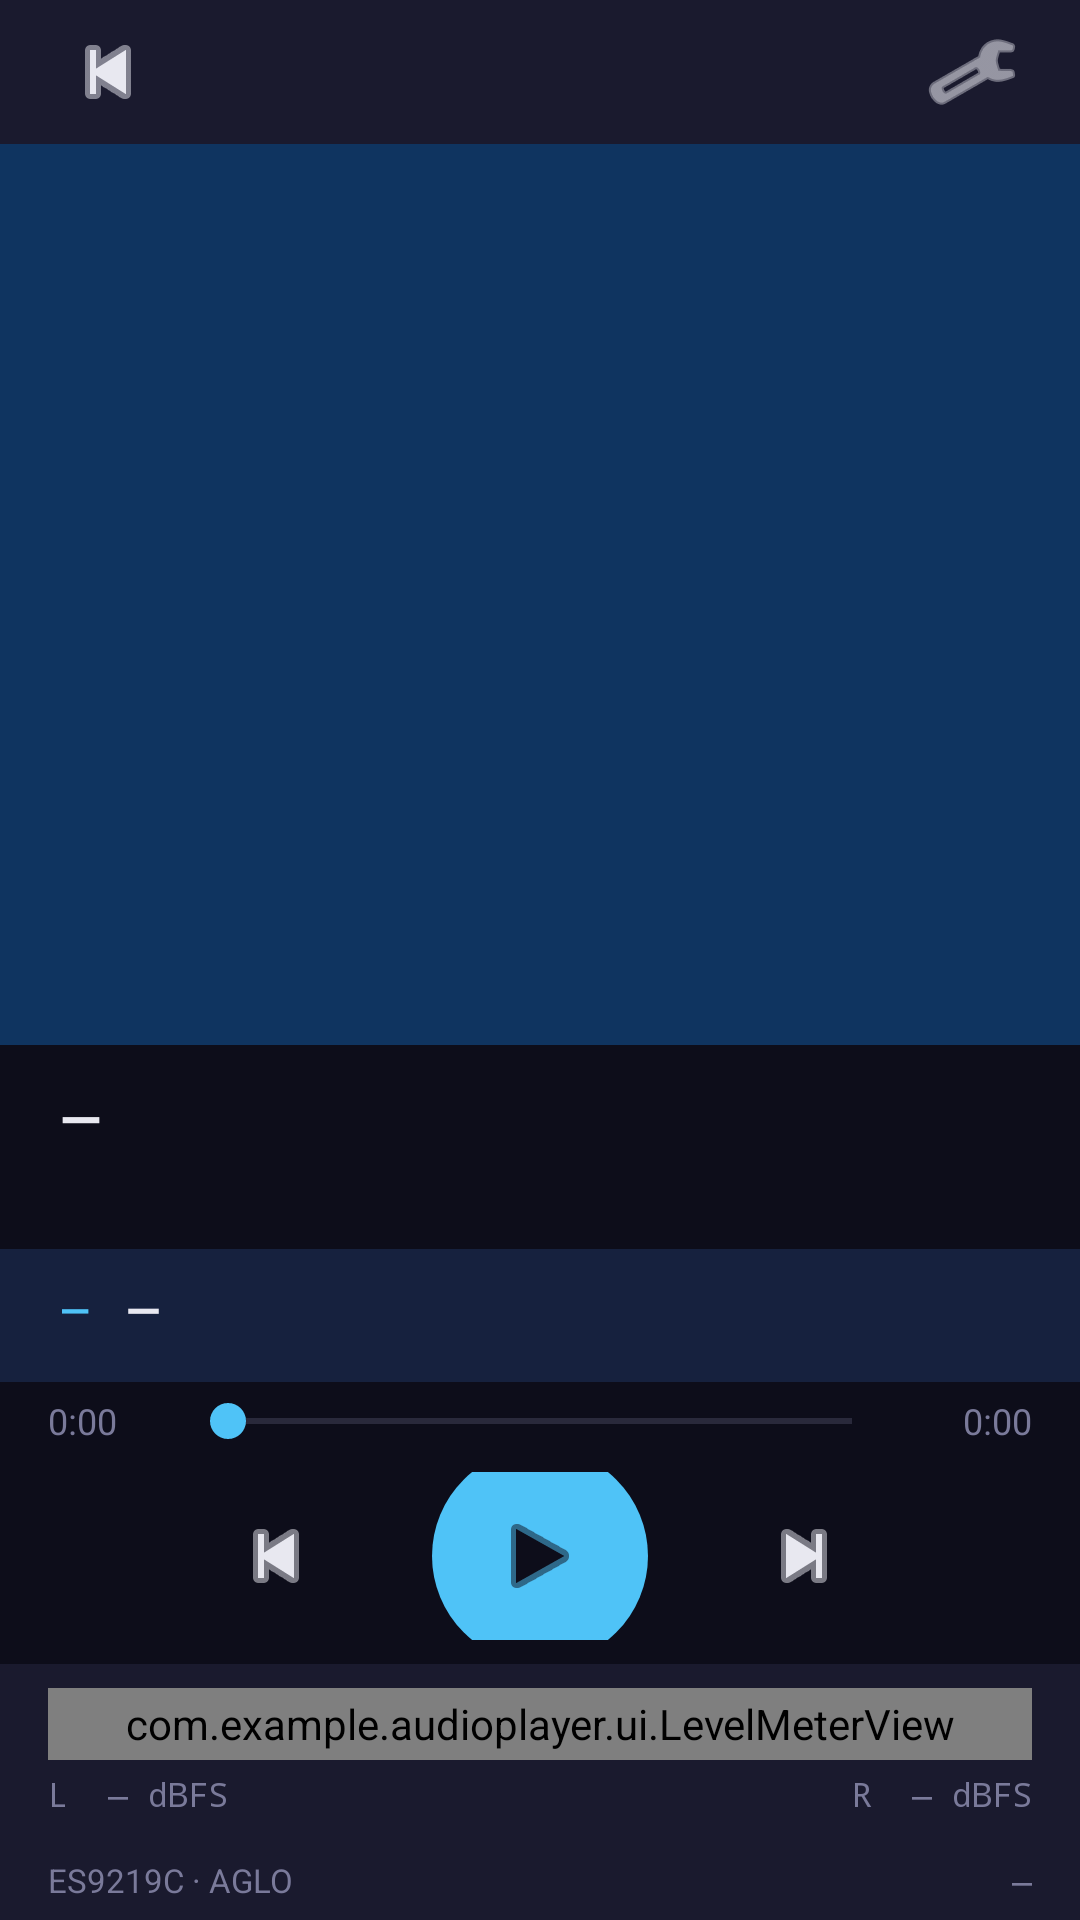

Here is an Android app screen rendered from its layout file. Give the layout XML and the strings, colors and styles it references.
<!-- AndroidManifest.xml: application theme Theme.ZEROnOisE -->
<!-- res/layout/fragment_player.xml -->
<?xml version="1.0" encoding="utf-8"?>
<LinearLayout
    xmlns:android="http://schemas.android.com/apk/res/android"
    android:layout_width="match_parent"
    android:layout_height="match_parent"
    android:orientation="vertical"
    android:background="@color/bg_primary"
    android:padding="0dp">

    
    <LinearLayout
        android:layout_width="match_parent"
        android:layout_height="48dp"
        android:orientation="horizontal"
        android:paddingHorizontal="16dp"
        android:gravity="center_vertical"
        android:background="@color/bg_secondary">

        <ImageButton
            android:id="@+id/btn_back"
            android:layout_width="40dp"
            android:layout_height="40dp"
            android:src="@android:drawable/ic_media_previous"
            android:background="?attr/selectableItemBackgroundBorderless"
            android:tint="@color/text_primary"/>

        <View android:layout_width="0dp" android:layout_height="0dp"
            android:layout_weight="1"/>

        <ImageButton
            android:id="@+id/btn_settings"
            android:layout_width="40dp"
            android:layout_height="40dp"
            android:src="@android:drawable/ic_menu_preferences"
            android:background="?attr/selectableItemBackgroundBorderless"
            android:tint="@color/text_primary"/>
    </LinearLayout>

    
    <View
        android:layout_width="match_parent"
        android:layout_height="0dp"
        android:layout_weight="2"
        android:background="@color/bg_art"/>

    
    <LinearLayout
        android:layout_width="match_parent"
        android:layout_height="wrap_content"
        android:orientation="vertical"
        android:paddingHorizontal="20dp"
        android:paddingTop="12dp"
        android:paddingBottom="4dp">

        <TextView
            android:id="@+id/tv_title"
            android:layout_width="match_parent"
            android:layout_height="wrap_content"
            android:textSize="18sp"
            android:textColor="@color/text_primary"
            android:textStyle="bold"
            android:singleLine="true"
            android:ellipsize="marquee"
            android:marqueeRepeatLimit="marquee_forever"
            android:focusable="true"
            android:focusableInTouchMode="true"
            android:text="—"/>

        <TextView
            android:id="@+id/tv_artist_album"
            android:layout_width="match_parent"
            android:layout_height="wrap_content"
            android:textSize="13sp"
            android:textColor="@color/text_secondary"
            android:singleLine="true"
            android:ellipsize="end"
            android:paddingTop="2dp"
            android:text=""/>
    </LinearLayout>

    
    <LinearLayout
        android:layout_width="match_parent"
        android:layout_height="wrap_content"
        android:orientation="vertical"
        android:background="@color/bg_info_bar"
        android:paddingHorizontal="20dp"
        android:paddingVertical="10dp"
        android:layout_marginTop="8dp">

        <LinearLayout
            android:layout_width="match_parent"
            android:layout_height="wrap_content"
            android:orientation="horizontal"
            android:gravity="center_vertical">

            <TextView
                android:id="@+id/tv_format"
                android:layout_width="wrap_content"
                android:layout_height="wrap_content"
                android:textSize="13sp"
                android:textColor="@color/accent_blue"
                android:textStyle="bold"
                android:text="—"/>

            <View android:layout_width="12dp" android:layout_height="1dp"/>

            <TextView
                android:id="@+id/tv_sample_rate"
                android:layout_width="wrap_content"
                android:layout_height="wrap_content"
                android:textSize="15sp"
                android:textColor="@color/text_primary"
                android:textStyle="bold"
                android:text="—"/>

            <View android:layout_width="8dp" android:layout_height="1dp"/>

            <TextView
                android:id="@+id/tv_bit_depth"
                android:layout_width="wrap_content"
                android:layout_height="wrap_content"
                android:textSize="13sp"
                android:textColor="@color/text_secondary"
                android:text=""/>

            <View android:layout_width="0dp" android:layout_height="1dp"
                android:layout_weight="1"/>

            <TextView
                android:id="@+id/tv_hires_badge"
                android:layout_width="wrap_content"
                android:layout_height="wrap_content"
                android:text="Hi-Res"
                android:textSize="11sp"
                android:textColor="@color/bg_primary"
                android:background="@drawable/badge_hires"
                android:paddingHorizontal="6dp"
                android:paddingVertical="2dp"
                android:visibility="gone"/>
        </LinearLayout>

        
        <LinearLayout
            android:layout_width="match_parent"
            android:layout_height="wrap_content"
            android:orientation="horizontal"
            android:paddingTop="4dp"
            android:gravity="center_vertical">

            <TextView
                android:id="@+id/tv_mqa_badge"
                android:layout_width="wrap_content"
                android:layout_height="wrap_content"
                android:textSize="11sp"
                android:textColor="@color/bg_primary"
                android:background="@drawable/badge_mqa"
                android:paddingHorizontal="6dp"
                android:paddingVertical="2dp"
                android:visibility="gone"/>

            <TextView
                android:id="@+id/tv_mqa_sub"
                android:layout_width="wrap_content"
                android:layout_height="wrap_content"
                android:textSize="11sp"
                android:textColor="@color/text_secondary"
                android:paddingStart="8dp"
                android:visibility="gone"/>
        </LinearLayout>
    </LinearLayout>

    
    <LinearLayout
        android:layout_width="match_parent"
        android:layout_height="wrap_content"
        android:orientation="horizontal"
        android:paddingHorizontal="16dp"
        android:gravity="center_vertical"
        android:paddingTop="4dp">

        <TextView
            android:id="@+id/tv_time"
            android:layout_width="44dp"
            android:layout_height="wrap_content"
            android:textSize="12sp"
            android:textColor="@color/text_secondary"
            android:text="0:00"/>

        <SeekBar
            android:id="@+id/seek_bar"
            android:layout_width="0dp"
            android:layout_height="wrap_content"
            android:layout_weight="1"
            android:progressTint="@color/accent_blue"
            android:thumbTint="@color/accent_blue"/>

        <TextView
            android:id="@+id/tv_duration"
            android:layout_width="44dp"
            android:layout_height="wrap_content"
            android:textSize="12sp"
            android:textColor="@color/text_secondary"
            android:gravity="end"
            android:text="0:00"/>
    </LinearLayout>

    
    <LinearLayout
        android:layout_width="match_parent"
        android:layout_height="72dp"
        android:orientation="horizontal"
        android:gravity="center"
        android:paddingVertical="8dp">

        <ImageButton
            android:id="@+id/btn_prev"
            android:layout_width="56dp"
            android:layout_height="56dp"
            android:src="@android:drawable/ic_media_previous"
            android:background="?attr/selectableItemBackgroundBorderless"
            android:tint="@color/text_primary"/>

        <ImageButton
            android:id="@+id/btn_play_pause"
            android:layout_width="72dp"
            android:layout_height="72dp"
            android:src="@android:drawable/ic_media_play"
            android:background="@drawable/bg_play_button"
            android:tint="@color/bg_primary"
            android:layout_marginHorizontal="24dp"/>

        <ImageButton
            android:id="@+id/btn_next"
            android:layout_width="56dp"
            android:layout_height="56dp"
            android:src="@android:drawable/ic_media_next"
            android:background="?attr/selectableItemBackgroundBorderless"
            android:tint="@color/text_primary"/>
    </LinearLayout>

    
    <LinearLayout
        android:layout_width="match_parent"
        android:layout_height="wrap_content"
        android:orientation="vertical"
        android:background="@color/bg_secondary"
        android:paddingHorizontal="16dp"
        android:paddingVertical="8dp">

        <com.example.audioplayer.ui.LevelMeterView
            android:id="@+id/level_meter_view"
            android:layout_width="match_parent"
            android:layout_height="24dp"/>

        <LinearLayout
            android:layout_width="match_parent"
            android:layout_height="wrap_content"
            android:orientation="horizontal"
            android:paddingTop="4dp">

            <TextView
                android:id="@+id/tv_level_l"
                android:layout_width="0dp"
                android:layout_height="wrap_content"
                android:layout_weight="1"
                android:textSize="11sp"
                android:textColor="@color/text_secondary"
                android:fontFamily="monospace"
                android:text="L  — dBFS"/>

            <TextView
                android:id="@+id/tv_level_r"
                android:layout_width="0dp"
                android:layout_height="wrap_content"
                android:layout_weight="1"
                android:textSize="11sp"
                android:textColor="@color/text_secondary"
                android:fontFamily="monospace"
                android:gravity="end"
                android:text="R  — dBFS"/>
        </LinearLayout>
    </LinearLayout>

    
    <LinearLayout
        android:layout_width="match_parent"
        android:layout_height="wrap_content"
        android:orientation="horizontal"
        android:background="@color/bg_secondary"
        android:paddingHorizontal="16dp"
        android:paddingVertical="6dp">

        <TextView
            android:layout_width="0dp"
            android:layout_height="wrap_content"
            android:layout_weight="1"
            android:textSize="11sp"
            android:textColor="@color/text_secondary"
            android:text="ES9219C · AGLO"/>

        <TextView
            android:id="@+id/tv_stream_mode"
            android:layout_width="wrap_content"
            android:layout_height="wrap_content"
            android:textSize="11sp"
            android:fontFamily="monospace"
            android:textColor="@color/text_secondary"
            android:text="—"/>
    </LinearLayout>

</LinearLayout>
<!-- resources referenced by this layout -->
<resources>
  <color name="accent_blue">#4FC3F7</color>
  <color name="bg_art">#0F3460</color>
  <color name="bg_info_bar">#16213E</color>
  <color name="bg_primary">#0D0D1A</color>
  <color name="bg_secondary">#1A1A2E</color>
  <color name="text_primary">#E8E8F0</color>
  <color name="text_secondary">#7A7A9A</color>
  <!-- drawable badge_hires (drawable) -->
  <?xml version="1.0" encoding="utf-8"?>
  <shape xmlns:android="http://schemas.android.com/apk/res/android"
      android:shape="rectangle">
      <corners android:radius="3dp"/>
      <solid android:color="@color/badge_hires_bg"/>
  </shape>
  <!-- drawable badge_mqa (drawable) -->
  <?xml version="1.0" encoding="utf-8"?>
  <shape xmlns:android="http://schemas.android.com/apk/res/android"
      android:shape="rectangle">
      <corners android:radius="3dp"/>
      <solid android:color="@color/badge_mqa_bg"/>
  </shape>
  <!-- drawable bg_play_button (drawable) -->
  <?xml version="1.0" encoding="utf-8"?>
  <shape xmlns:android="http://schemas.android.com/apk/res/android"
      android:shape="oval">
      <solid android:color="@color/accent_blue"/>
      <size android:width="72dp" android:height="72dp"/>
  </shape>
  <style name="Theme.ZEROnOisE" parent="Theme.MaterialComponents.DayNight.NoActionBar">
          <item name="colorPrimary">@color/accent_blue</item>
          <item name="colorPrimaryVariant">@color/bg_secondary</item>
          <item name="colorOnPrimary">@color/bg_primary</item>
          <item name="colorSurface">@color/bg_secondary</item>
          <item name="colorOnSurface">@color/text_primary</item>
          <item name="android:windowBackground">@color/bg_primary</item>
          <item name="android:statusBarColor">@color/bg_secondary</item>
          <item name="android:navigationBarColor">@color/bg_secondary</item>
          <item name="android:textColorPrimary">@color/text_primary</item>
          <item name="android:textColorSecondary">@color/text_secondary</item>
      </style>
  <color name="badge_hires_bg">#4FC3F7</color>
  <color name="badge_mqa_bg">#4FC3F7</color>
</resources>
